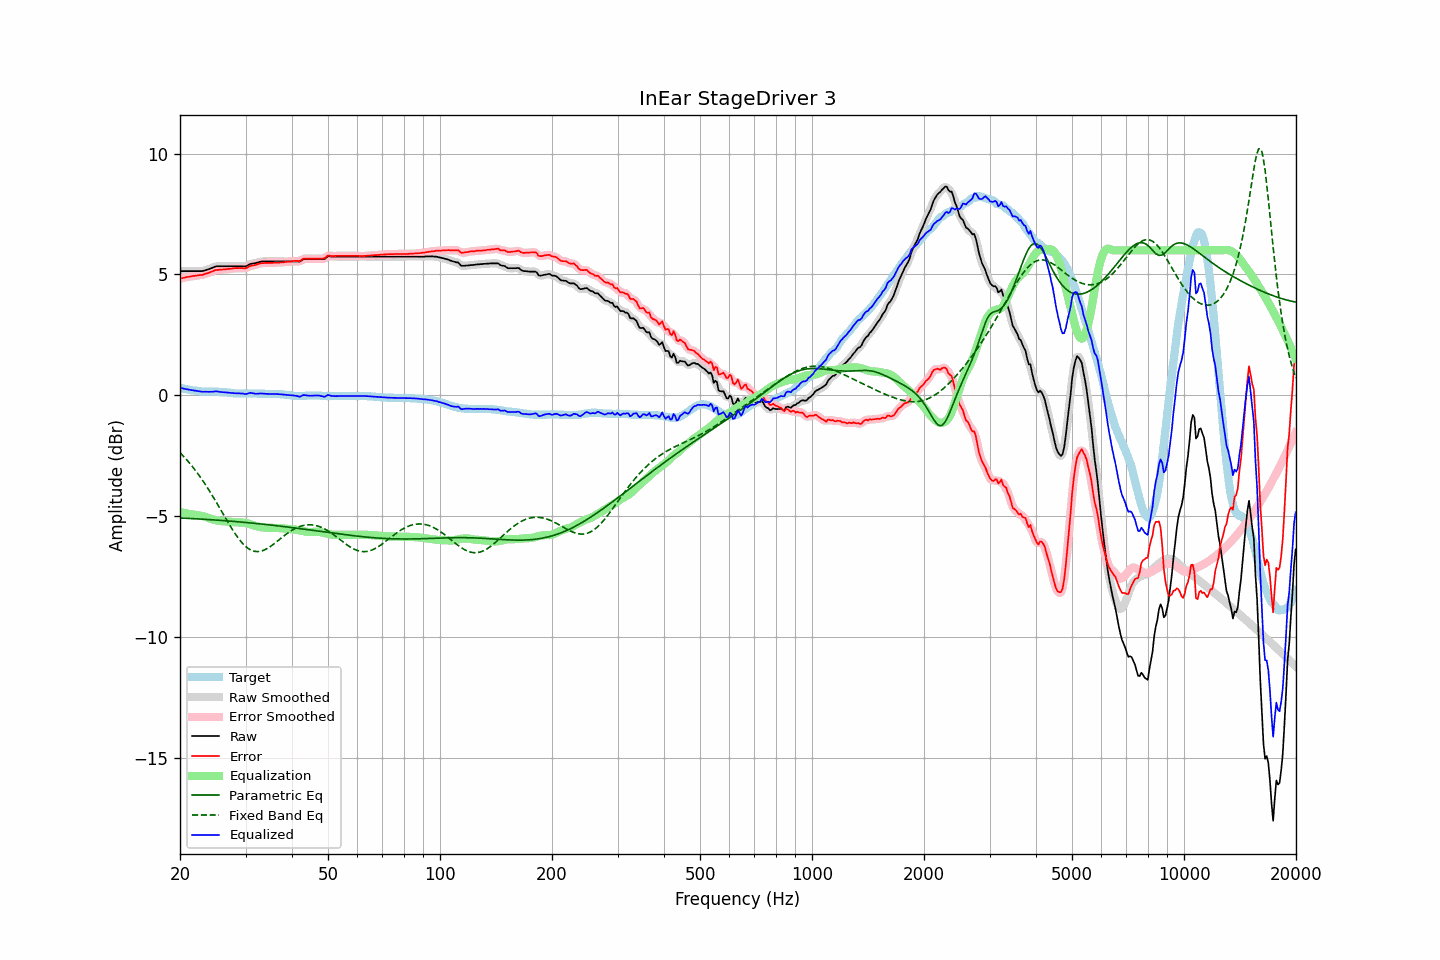

Source data for this figure (header and first rows):
frequency, raw, error, smoothed, error_smoothed, equalization, parametric_eq, fixed_band_eq, equalized_raw, equalized_smoothed, target
20.00, 5.14, 4.83, 5.14, 4.83, -4.83, -5.08, -2.37, 0.31, 0.31, 0.31
20.20, 5.14, 4.84, 5.14, 4.85, -4.85, -5.08, -2.44, 0.29, 0.29, 0.30
20.40, 5.14, 4.86, 5.14, 4.86, -4.86, -5.08, -2.51, 0.28, 0.28, 0.28
20.61, 5.14, 4.87, 5.14, 4.87, -4.87, -5.09, -2.58, 0.27, 0.27, 0.27
20.81, 5.14, 4.89, 5.14, 4.89, -4.89, -5.09, -2.66, 0.25, 0.25, 0.25
21.02, 5.14, 4.90, 5.14, 4.90, -4.90, -5.09, -2.73, 0.24, 0.24, 0.24
21.23, 5.14, 4.91, 5.14, 4.91, -4.91, -5.10, -2.81, 0.23, 0.23, 0.23
21.44, 5.14, 4.92, 5.14, 4.92, -4.92, -5.10, -2.89, 0.22, 0.22, 0.22
21.66, 5.14, 4.94, 5.14, 4.94, -4.93, -5.10, -2.97, 0.21, 0.21, 0.20
21.87, 5.14, 4.94, 5.14, 4.94, -4.94, -5.11, -3.06, 0.20, 0.20, 0.20
22.09, 5.14, 4.95, 5.14, 4.95, -4.95, -5.11, -3.14, 0.19, 0.19, 0.19
22.31, 5.14, 4.96, 5.14, 4.96, -4.96, -5.11, -3.23, 0.18, 0.18, 0.18
22.54, 5.14, 4.97, 5.14, 4.97, -4.97, -5.12, -3.32, 0.17, 0.17, 0.17
22.76, 5.14, 4.98, 5.14, 4.98, -4.98, -5.12, -3.42, 0.16, 0.16, 0.16
22.99, 5.14, 4.98, 5.15, 4.99, -5.00, -5.13, -3.51, 0.15, 0.15, 0.16
23.22, 5.16, 5.01, 5.16, 5.01, -5.01, -5.13, -3.61, 0.15, 0.15, 0.15
23.45, 5.18, 5.03, 5.18, 5.03, -5.03, -5.13, -3.71, 0.15, 0.15, 0.15
23.69, 5.20, 5.05, 5.20, 5.05, -5.05, -5.14, -3.82, 0.15, 0.15, 0.15
23.92, 5.22, 5.07, 5.22, 5.07, -5.08, -5.14, -3.92, 0.14, 0.15, 0.15
24.16, 5.25, 5.10, 5.25, 5.10, -5.10, -5.15, -4.03, 0.15, 0.14, 0.15
24.40, 5.27, 5.12, 5.28, 5.13, -5.13, -5.15, -4.14, 0.15, 0.15, 0.15
24.65, 5.30, 5.15, 5.30, 5.15, -5.15, -5.16, -4.25, 0.15, 0.16, 0.15
24.89, 5.33, 5.18, 5.32, 5.17, -5.17, -5.16, -4.36, 0.17, 0.16, 0.15
25.14, 5.34, 5.19, 5.34, 5.19, -5.18, -5.17, -4.47, 0.16, 0.16, 0.15
25.39, 5.34, 5.19, 5.34, 5.20, -5.19, -5.17, -4.59, 0.15, 0.15, 0.15
25.65, 5.34, 5.20, 5.34, 5.20, -5.20, -5.18, -4.70, 0.14, 0.14, 0.14
25.91, 5.34, 5.20, 5.34, 5.20, -5.21, -5.18, -4.82, 0.13, 0.13, 0.14
26.16, 5.34, 5.21, 5.34, 5.21, -5.21, -5.19, -4.93, 0.13, 0.13, 0.13
26.43, 5.34, 5.21, 5.34, 5.21, -5.22, -5.19, -5.05, 0.12, 0.12, 0.13
26.69, 5.34, 5.22, 5.34, 5.22, -5.22, -5.20, -5.16, 0.12, 0.12, 0.12
26.96, 5.34, 5.23, 5.34, 5.23, -5.23, -5.20, -5.27, 0.11, 0.11, 0.11
27.23, 5.34, 5.23, 5.34, 5.23, -5.24, -5.21, -5.38, 0.10, 0.10, 0.11
27.50, 5.34, 5.24, 5.34, 5.24, -5.24, -5.21, -5.49, 0.10, 0.10, 0.10
27.77, 5.34, 5.25, 5.34, 5.25, -5.25, -5.22, -5.60, 0.09, 0.09, 0.09
28.05, 5.34, 5.26, 5.34, 5.26, -5.26, -5.22, -5.70, 0.09, 0.09, 0.08
28.33, 5.34, 5.26, 5.34, 5.26, -5.26, -5.23, -5.79, 0.08, 0.08, 0.08
28.62, 5.34, 5.26, 5.34, 5.27, -5.26, -5.23, -5.89, 0.08, 0.08, 0.08
28.90, 5.34, 5.27, 5.34, 5.27, -5.26, -5.24, -5.98, 0.08, 0.08, 0.07
29.19, 5.34, 5.26, 5.34, 5.26, -5.26, -5.25, -6.06, 0.08, 0.08, 0.08
29.48, 5.34, 5.26, 5.34, 5.26, -5.27, -5.25, -6.13, 0.07, 0.07, 0.08
29.78, 5.33, 5.25, 5.33, 5.25, -5.27, -5.26, -6.20, 0.06, 0.06, 0.08
30.08, 5.34, 5.26, 5.35, 5.27, -5.29, -5.26, -6.26, 0.05, 0.06, 0.08
30.38, 5.37, 5.29, 5.37, 5.29, -5.30, -5.27, -6.32, 0.07, 0.07, 0.08
30.68, 5.41, 5.33, 5.41, 5.33, -5.32, -5.28, -6.36, 0.09, 0.09, 0.08
30.99, 5.44, 5.36, 5.43, 5.36, -5.34, -5.28, -6.40, 0.10, 0.10, 0.08
31.30, 5.45, 5.37, 5.45, 5.37, -5.36, -5.29, -6.43, 0.09, 0.09, 0.08
31.61, 5.46, 5.38, 5.46, 5.38, -5.39, -5.30, -6.45, 0.08, 0.08, 0.08
31.93, 5.47, 5.39, 5.47, 5.40, -5.41, -5.30, -6.46, 0.06, 0.07, 0.08
32.24, 5.49, 5.42, 5.49, 5.42, -5.43, -5.31, -6.47, 0.07, 0.07, 0.07
32.57, 5.51, 5.44, 5.51, 5.44, -5.44, -5.32, -6.46, 0.07, 0.07, 0.07
32.89, 5.53, 5.46, 5.53, 5.46, -5.45, -5.32, -6.46, 0.08, 0.08, 0.07
33.22, 5.54, 5.47, 5.54, 5.47, -5.46, -5.33, -6.44, 0.08, 0.08, 0.07
33.55, 5.54, 5.47, 5.54, 5.48, -5.47, -5.34, -6.42, 0.07, 0.07, 0.07
33.89, 5.54, 5.48, 5.54, 5.48, -5.48, -5.34, -6.38, 0.06, 0.06, 0.06
34.23, 5.54, 5.48, 5.54, 5.48, -5.48, -5.35, -6.35, 0.06, 0.06, 0.06
34.57, 5.54, 5.48, 5.54, 5.48, -5.48, -5.36, -6.31, 0.06, 0.06, 0.06
34.92, 5.54, 5.48, 5.54, 5.48, -5.48, -5.37, -6.27, 0.06, 0.06, 0.06
35.27, 5.54, 5.48, 5.54, 5.48, -5.48, -5.37, -6.22, 0.06, 0.06, 0.06
35.62, 5.54, 5.48, 5.54, 5.48, -5.49, -5.38, -6.17, 0.06, 0.06, 0.06
35.97, 5.54, 5.49, 5.54, 5.49, -5.49, -5.39, -6.12, 0.05, 0.05, 0.05
... 635 more rows
